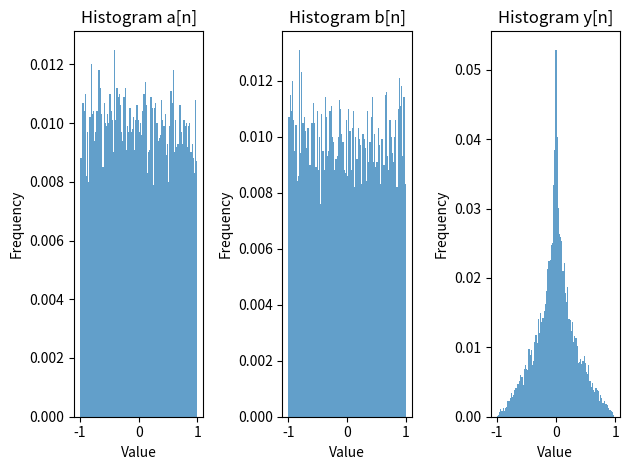

The script that saved this image: (Note: this script raises an exception after producing the figure.)
import numpy as np
import matplotlib.pyplot as plt
import scipy


def random_sequence():
    a = np.random.uniform(low=-1, high=1, size=10000)
    b = np.random.uniform(low=-1, high=1, size=10000)
    y = a * b

    hist_a, bins_a = np.histogram(a, 100)
    hist_b, bins_b = np.histogram(b, 100)
    hist_y, bins_y = np.histogram(y, 100)

    center_a = (bins_a[:-1] + bins_a[1:]) * 0.5
    pmf_a = hist_a / np.sum(hist_a)

    center_b = (bins_b[:-1] + bins_b[1:]) * 0.5
    pmf_b = hist_b / np.sum(hist_b)

    center_y = (bins_y[:-1] + bins_y[1:]) * 0.5
    pmf_y = hist_y / np.sum(hist_y)

    # Plot histogram of a[n]
    fig, axs = plt.subplots(1, 3)
    axs[0].bar(center_a, pmf_a, width=(bins_a[1] - bins_a[0]), alpha=0.7)
    axs[0].set_title("Histogram a[n]")
    axs[0].set_xlabel("Value")
    axs[0].set_ylabel("Frequency")

    # Plot histogram of b[n]
    axs[1].bar(center_b, pmf_b, width=(bins_b[1] - bins_b[0]), alpha=0.7)
    axs[1].set_title("Histogram b[n]")
    axs[1].set_xlabel("Value")
    axs[1].set_ylabel("Frequency")

    axs[2].bar(center_y, pmf_y, width=(bins_y[1] - bins_y[0]), alpha=0.7)
    axs[2].set_title("Histogram y[n]")
    axs[2].set_xlabel("Value")
    axs[2].set_ylabel("Frequency")

    plt.tight_layout()
    plt.savefig("plots/hist_1.png")


# random_sequence()


def convolution():
    N = 101
    # Generate two triangular windows
    a = np.array([1 - abs((i - (N - 1) / 2) / ((N - 1) / 2)) for i in range(N)])
    b = np.array([1 - abs((i - (N - 1) / 2) / ((N - 1) / 2)) for i in range(N)])

    # Perform convolution: we now apply the convolution function to the generated windows.
    L_a = len(a)
    L_b = len(b)
    L_y = L_a + L_b - 1  # Length of the output signal
    y = [0] * L_y

    # convolution step by step
    for n in range(L_y):
        for k in range(L_a):
            if 0 <= n - k < L_b:
                y[n] += a[k] * b[n - k]

    # Plot the results. We visualize:

    # The first triangular window.
    # The second triangular window.
    # The result of their convolution.
    # Plot the first triangular window
    plt.figure(figsize=(6, 4))
    plt.plot(a, label="a[n]", color="blue")
    plt.title("Triangular Window a[n]")
    plt.xlabel("Sample Index")
    plt.ylabel("Amplitude")
    plt.legend()
    plt.tight_layout()
    plt.savefig("plots/triangular_window_a.png")

    # Plot the second triangular window
    plt.figure(figsize=(6, 4))
    plt.plot(b, label="b[n]", color="orange")
    plt.title("Triangular Window b[n]")
    plt.xlabel("Sample Index")
    plt.ylabel("Amplitude")
    plt.legend()
    plt.tight_layout()
    plt.savefig("plots/triangular_window_b.png")

    # Plot the result of the convolution
    plt.figure(figsize=(6, 4))
    plt.plot(y, label="y[n] = a[n] * b[n]", color="green")
    plt.title("Convolution Result y[n]")
    plt.xlabel("Sample Index")
    plt.ylabel("Amplitude")
    plt.legend()
    plt.tight_layout()
    plt.savefig("plots/convolution_result_y.png")

    
    plt.figure(figsize=(12, 8))
    
    plt.subplot(3, 1, 1)
    plt.plot(a, label='a[n]', color='blue')
    plt.title('Triangular Window a[n]')
    plt.xlabel('Sample Index')
    plt.ylabel('Amplitude')
    plt.legend()

    # Plot the second triangular window
    plt.subplot(3, 1, 2)
    plt.plot(b, label='b[n]', color='orange')
    plt.title('Triangular Window b[n]')
    plt.xlabel('Sample Index')
    plt.ylabel('Amplitude')
    plt.legend()

    # Plot the result of the convolution
    plt.subplot(3, 1, 3)
    plt.plot(y, label='y[n] = a[n] * b[n]', color='green')
    plt.title('Convolution Result y[n]')
    plt.xlabel('Sample Index')
    plt.ylabel('Amplitude')
    plt.legend()

    plt.tight_layout()
    plt.savefig("plots/joint_convolution_plot.png")

    # return a, b, y


def DFT():
    sample_rate = 16_000
    duration = 2
    signal_params = [(0.5, 1000), (0.25, 2000), (0.25, 2020)]
    file_name = "audio/section_2_DFT.wav"
    timeAxis = np.linspace(0, 2, sample_rate * duration)

    # We have a sum of the frequencies that form the signal x[n]
    list_of_signals = np.array(
        [amp * np.sin(2 * np.pi * freq * timeAxis) for amp, freq in signal_params]
    )

    # we sum up the signals to create one signal
    x = np.sum(list_of_signals, axis=0)

    scipy.io.wavfile.write(file_name, sample_rate, x)
    print(f"file saved at: {file_name}")

    _, data = scipy.io.wavfile.read(file_name)

    # Pad data to the next power of 2
    next_pow2 = int(2 ** np.ceil(np.log2(len(data))))
    padded_data = np.pad(data, (0, next_pow2 - len(data)), mode="constant")

    # perform fft
    X = scipy.fft.fft(data)
    freqs = np.fft.fftfreq(len(data), 1 / sample_rate)[:sample_rate]

    # normalize the magnitude values to reflect the actual amplitude of the signal.
    z = np.abs(X) / len(data)

    z[0] = 1e-10

    # convert to db scale we multiply by 10 because we want the power ratio
    z_db = 10 * np.log10(z)
    z_db = z_db[:sample_rate]  # limit length of signal to sample rate

    # plot the
    plt.figure(figsize=(12, 6))
    plt.plot(freqs, z_db)
    plt.xlabel("Frequency (Hz)")
    plt.ylabel("Amplitude (dB-scaled)")
    plt.ylim(-50, 0)
    plt.xlim(0, sample_rate // 2)
    plt.grid(True, which="both", linestyle="--", linewidth=0.5)
    plt.savefig("plots/section_2_fequency_plot.png")
    print("saved the plot at: section_2_fequency_plot.png")
    # extract the real and complex part to get the phases
    a = X.real
    b = X.imag

    # phi = arctan(b/a)
    phi = np.arctan2(b, a)
    phi = phi[:sample_rate]

    plt.figure(figsize=(12, 6))
    plt.plot(freqs, phi, label="Phase (radians)")

    # Adding grid
    plt.grid(True, which="both", linestyle="--", linewidth=0.5)
    # Adjust y-axis to show ticks as multiples of π/2
    plt.yticks(
        ticks=np.arange(-np.pi, np.pi + np.pi / 2, np.pi / 2),
        labels=[
            r"$-\pi$",
            r"$-\pi/2$",
            r"$0$",
            r"$\pi/2$",
            r"$\pi$",
        ],  # Corresponding labels
    )
    # plt.xlim(0, len(freqs))
    # Add labels and legend
    plt.xlabel("Frequency (Hz)")
    plt.ylabel("Phase (radians)")
    plt.savefig("plots/section_2_phase_plot.png")
    print("saved the plot at: section_2_phase_plot.png")

    # Unwrapped phase
    phi_unwrapped = np.unwrap(phi)

    plt.figure(figsize=(12, 6))
    plt.plot(freqs, phi_unwrapped, label="Unwrapped Phase (radians)")

    # Adding grid
    plt.grid(True, which="both", linestyle="--", linewidth=0.5)
    # Add labels and legend
    plt.xlabel("Frequency (Hz)")
    plt.ylabel("Unwrapped Phase (radians)")
    plt.savefig("plots/section_2_unwrapped_phase_plot.png")
    
    print("saved the plot at: section_2_unwrapped_phase_plot.png")


def STFT(input, window_fn, window_size, hop_size):
    win = window_fn(window_size)
    input_len = input.shape[0]
    # [1, 2, 3, ...]

    end_padding = window_size - (input_len % hop_size)

    # [1, 2, 3, ..., 0, 0]
    signal = np.concatenate((input, np.zeros(end_padding)))
    signal_len = signal.shape[0]

    n_hops = signal_len // hop_size - 1  # (signal_len / hop_size) - 1

    # create a placehodler matrix of size [n_hops x (window_size/2)]
    stft_output = np.zeros((n_hops, window_size // 2))

    for n in range(n_hops):
        idx = n * hop_size
        block = signal[idx : idx + window_size]
        block = block * win
        block = np.fft.fft(block)
        stft_output[n] = np.abs(block[: window_size // 2])

    stft_out = np.log(stft_output.T**2)
    plt.figure()
    plt.imshow(stft_out, aspect="auto", origin="lower", cmap="viridis")
    plt.xlabel("Time (frames)")
    plt.ylabel("Frequency (bins)")
    plt.title("STFT Magnitude")
    plt.tight_layout()
    plt.savefig("plots/stft_output.png")

    print("saved the STFT output")


random_sequence()

convolution()

DFT()

sr, signal = scipy.io.wavfile.read("audio/TwoNote_DPA_31.wav")
STFT(signal, scipy.signal.windows.blackman, 2048, 1024)
